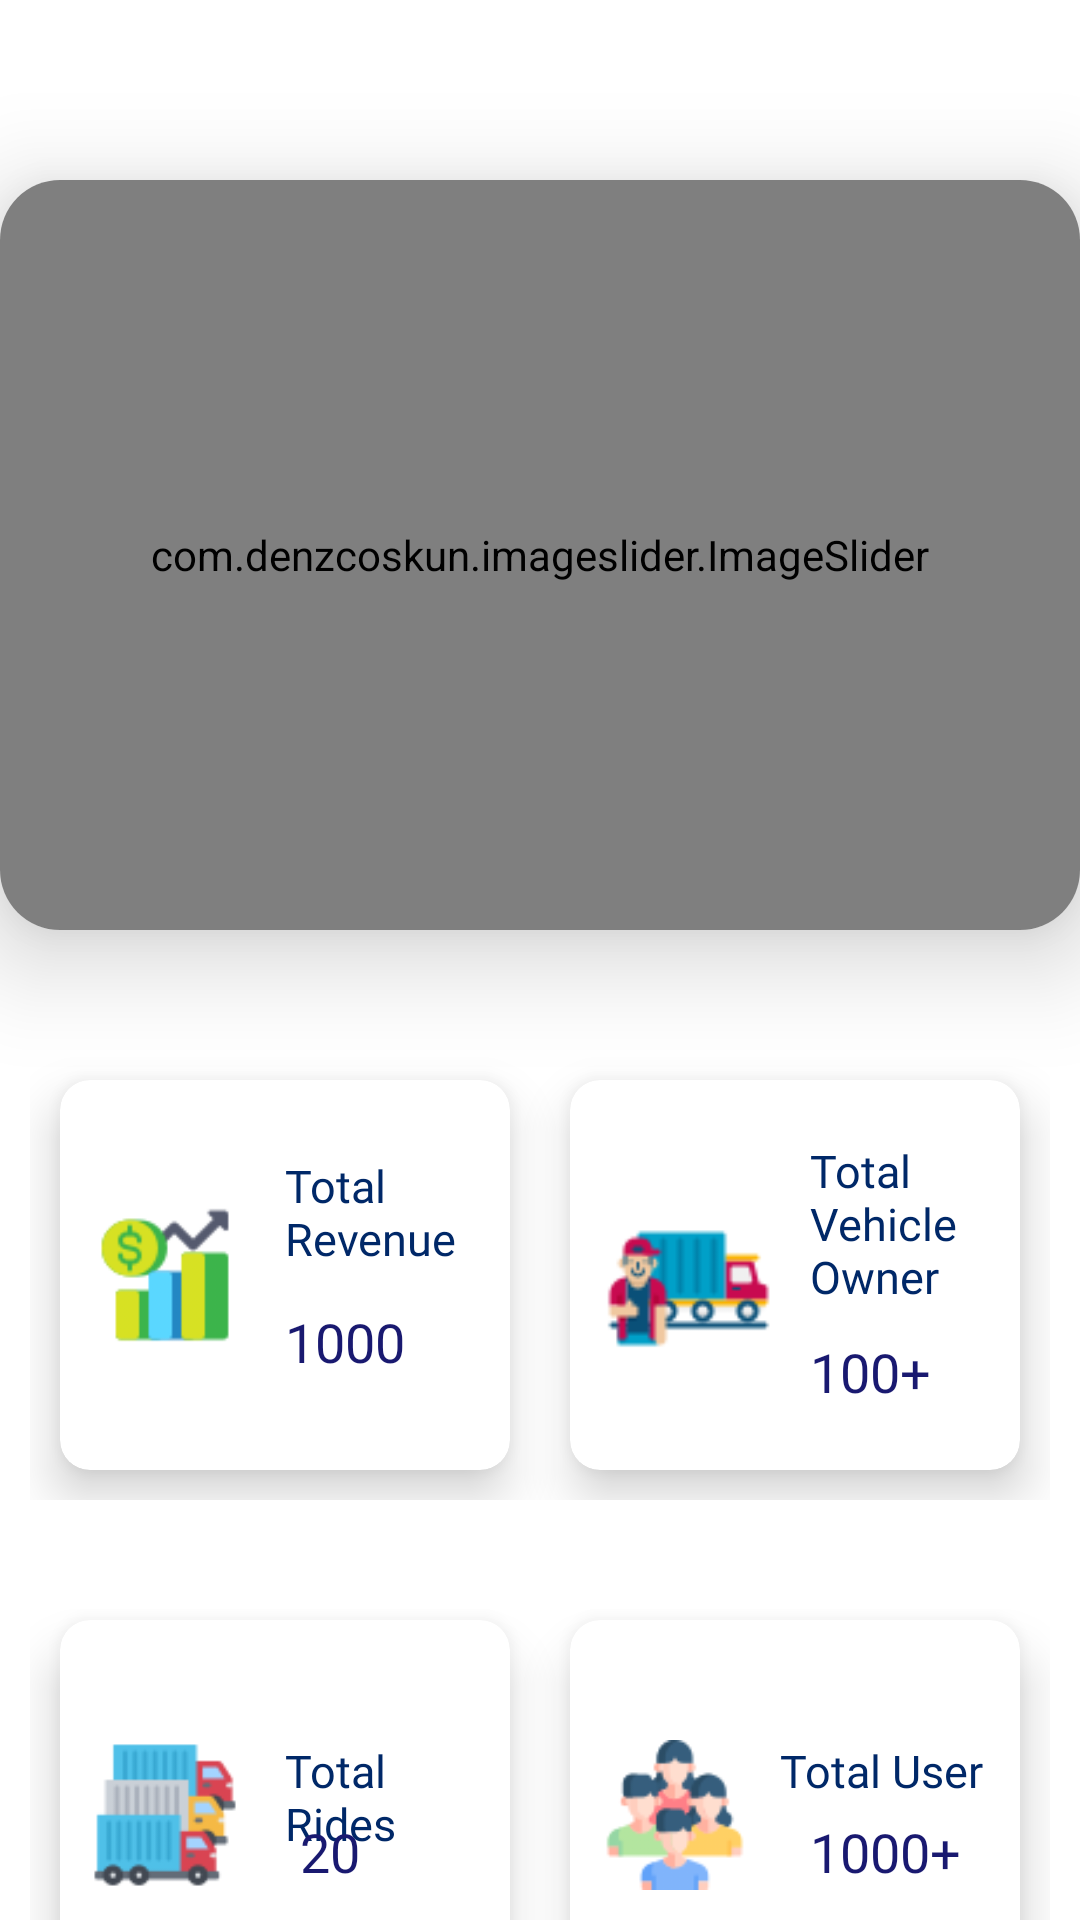

This screen was rendered from an Android layout file. Write that file and the resources it references.
<!-- AndroidManifest.xml: application theme Theme.MaterialComponents.Light -->
<!-- res/layout/fragment_home.xml -->
<?xml version="1.0" encoding="utf-8"?>
<androidx.constraintlayout.widget.ConstraintLayout xmlns:android="http://schemas.android.com/apk/res/android"
    xmlns:tools="http://schemas.android.com/tools"
    android:layout_width="match_parent"
    android:layout_height="match_parent"
    xmlns:app="http://schemas.android.com/apk/res-auto"
    android:orientation="vertical"
    android:id="@+id/homefragment"
    tools:context=".ui.homeFragment">

    <androidx.cardview.widget.CardView
        android:id="@+id/imagecard"
        android:layout_width="match_parent"
        android:layout_height="250dp"
        android:layout_marginTop="60dp"
        app:cardCornerRadius="20dp"
        app:cardElevation="20dp"
        app:layout_constraintEnd_toEndOf="parent"
        app:layout_constraintStart_toStartOf="parent"
        app:layout_constraintTop_toTopOf="parent">

        <com.denzcoskun.imageslider.ImageSlider
            android:id="@+id/imgslider"
            android:layout_width="match_parent"
            android:layout_height="250dp"
            app:iss_auto_cycle="true"
            app:iss_delay="100"
            app:iss_period="1000"
            app:layout_constraintEnd_toEndOf="parent"
            app:layout_constraintStart_toStartOf="parent"
            app:layout_constraintTop_toTopOf="parent" />

    </androidx.cardview.widget.CardView>

    <LinearLayout
        android:id="@+id/linearLayout2"
        android:layout_width="match_parent"
        android:layout_height="170dp"
        android:layout_marginTop="30dp"
        android:orientation="horizontal"
        android:padding="10dp"
        app:layout_constraintEnd_toEndOf="parent"
        app:layout_constraintStart_toStartOf="parent"
        app:layout_constraintTop_toBottomOf="@+id/imagecard">

        <androidx.cardview.widget.CardView
            android:id="@+id/cardtRevenue"
            android:layout_width="match_parent"
            android:layout_height="match_parent"
            android:layout_margin="10dp"
            android:layout_weight="1"
            app:cardCornerRadius="10dp"
            app:cardElevation="10dp">


            <RelativeLayout
                android:layout_width="match_parent"
                android:layout_height="match_parent">

                <ImageView
                    android:id="@+id/imageView"
                    android:layout_width="50dp"
                    android:layout_height="50dp"
                    android:layout_marginTop="40dp"
                    android:layout_marginStart="10dp"
                    android:src="@drawable/revenue" />

                <TextView
                    android:id="@+id/textView6"
                    android:layout_width="wrap_content"
                    android:layout_height="wrap_content"
                    android:layout_gravity="center_horizontal"
                    android:layout_marginStart="75dp"
                    android:layout_marginTop="25dp"
                    android:layout_marginEnd="8dp"
                    android:fontFamily="@font/adamina"
                    android:text="@string/total_revenue"
                    android:textSize="15sp"
                    android:textColor="@color/blue"/>

                <TextView
                    android:id="@+id/txttotalrevenue"
                    android:layout_width="wrap_content"
                    android:layout_height="wrap_content"
                    android:layout_gravity="center_horizontal"
                    android:layout_marginStart="75dp"
                    android:layout_marginTop="75dp"
                    android:layout_marginEnd="8dp"
                    android:fontFamily="@font/adamina"
                    android:text="@string/_100000"
                    android:textSize="18sp"
                    android:textColor="@color/midnightblue"/>

            </RelativeLayout>
        </androidx.cardview.widget.CardView>

        <androidx.cardview.widget.CardView
            android:id="@+id/cardtVehicleOwner"
            android:layout_width="match_parent"
            android:layout_height="match_parent"
            android:layout_margin="10dp"
            android:layout_weight="1"
            app:cardCornerRadius="10dp"
            app:cardElevation="10dp">


            <RelativeLayout
                android:layout_width="match_parent"
                android:layout_height="match_parent">

                <ImageView
                    android:id="@+id/imageView2"
                    android:layout_width="60dp"
                    android:layout_height="60dp"
                    android:layout_marginTop="40dp"
                    android:layout_marginStart="10dp"
                    android:src="@drawable/vehicleowner" />


                <TextView
                    android:id="@+id/textView7"
                    android:layout_width="wrap_content"
                    android:layout_height="wrap_content"
                    android:layout_gravity="center_horizontal"
                    android:layout_marginStart="80dp"
                    android:layout_marginTop="20dp"
                    android:layout_marginEnd="8dp"
                    android:fontFamily="@font/adamina"
                    android:text="@string/total_vehicle_owner"
                    android:textSize="15sp"
                    android:textColor="@color/blue" />

                <TextView
                    android:id="@+id/txttotalVOwner"
                    android:layout_width="wrap_content"
                    android:layout_height="wrap_content"
                    android:layout_gravity="center_horizontal"
                    android:layout_marginStart="80dp"
                    android:layout_marginTop="85dp"
                    android:fontFamily="@font/adamina"
                    android:text="@string/_100"
                    android:textSize="18sp"
                    android:textColor="@color/midnightblue"/>

            </RelativeLayout>
        </androidx.cardview.widget.CardView>
    </LinearLayout>

    <LinearLayout
        android:layout_width="match_parent"
        android:layout_height="170dp"
        android:layout_marginTop="10dp"
        android:orientation="horizontal"
        android:padding="10dp"
        app:layout_constraintEnd_toEndOf="parent"
        app:layout_constraintHorizontal_bias="1.0"
        app:layout_constraintStart_toStartOf="parent"
        app:layout_constraintTop_toBottomOf="@+id/linearLayout2">

        <androidx.cardview.widget.CardView
            android:id="@+id/cardtUser"
            android:layout_width="match_parent"
            android:layout_height="match_parent"
            android:layout_margin="10dp"
            android:layout_weight="1"
            app:cardCornerRadius="10dp"
            app:cardElevation="10dp">


            <RelativeLayout
                android:layout_width="match_parent"
                android:layout_height="match_parent">

                <ImageView
                    android:id="@+id/imageView5"
                    android:layout_width="50dp"
                    android:layout_height="50dp"
                    android:layout_marginTop="40dp"
                    android:layout_marginStart="10dp"
                    android:src="@drawable/ride" />

                <TextView
                    android:id="@+id/textView9"
                    android:layout_width="wrap_content"
                    android:layout_height="wrap_content"
                    android:layout_gravity="left"
                    android:layout_marginStart="75dp"
                    android:layout_marginTop="40dp"
                    android:layout_marginEnd="8dp"
                    android:fontFamily="@font/adamina"
                    android:text="@string/total_rides"
                    android:textSize="15sp"
                    android:textColor="@color/blue"/>

                <TextView
                    android:id="@+id/txttotalRide"
                    android:layout_width="wrap_content"
                    android:layout_height="wrap_content"
                    android:layout_gravity="center_horizontal"
                    android:layout_marginStart="80dp"
                    android:layout_marginTop="65dp"
                    android:fontFamily="@font/adamina"
                    android:text="@string/_200"
                    android:textSize="18sp"
                    android:textColor="@color/midnightblue"/>



            </RelativeLayout>
        </androidx.cardview.widget.CardView>

        <androidx.cardview.widget.CardView
            android:id="@+id/cardtRide"
            android:layout_width="match_parent"
            android:layout_height="match_parent"
            android:layout_margin="10dp"
            android:layout_weight="1"
            app:cardCornerRadius="10dp"
            app:cardElevation="10dp">


            <RelativeLayout
                android:layout_width="match_parent"
                android:layout_height="match_parent">

                <ImageView
                    android:id="@+id/imageView4"
                    android:layout_width="50dp"
                    android:layout_height="50dp"
                    android:layout_marginTop="40dp"
                    android:layout_marginStart="10dp"
                    android:src="@drawable/users" />

                <TextView
                    android:id="@+id/textView8"
                    android:layout_width="wrap_content"
                    android:layout_height="wrap_content"
                    android:layout_gravity="center_horizontal"
                    android:layout_marginStart="70dp"
                    android:layout_marginTop="40dp"
                    android:layout_marginEnd="8dp"
                    android:fontFamily="@font/adamina"
                    android:text="@string/total_user"
                    android:textSize="15sp"
                    android:textColor="@color/blue"/>

                <TextView
                    android:id="@+id/txttotalUSer"
                    android:layout_width="wrap_content"
                    android:layout_height="wrap_content"
                    android:layout_gravity="center_horizontal"
                    android:layout_marginStart="80dp"
                    android:layout_marginTop="65dp"
                    android:fontFamily="@font/adamina"
                    android:text="@string/_1000"
                    android:textSize="18sp"
                    android:textColor="@color/midnightblue"/>


            </RelativeLayout>
        </androidx.cardview.widget.CardView>
    </LinearLayout>

</androidx.constraintlayout.widget.ConstraintLayout>
<!-- resources referenced by this layout -->
<resources>
  <color name="blue">#002868</color>
  <color name="midnightblue">#191970</color>
  <!-- drawable revenue: png bitmap (drawable, 4107 bytes) -->
  <!-- drawable ride: png bitmap (drawable, 4729 bytes) -->
  <!-- drawable users: png bitmap (drawable, 6783 bytes) -->
  <!-- drawable vehicleowner: png bitmap (drawable, 4761 bytes) -->
  <string name="_100">100+</string>
  <string name="_1000">1000+</string>
  <string name="_100000">1000</string>
  <string name="_200">20</string>
  <string name="total_revenue">Total Revenue</string>
  <string name="total_rides">Total Rides</string>
  <string name="total_user">Total User</string>
  <string name="total_vehicle_owner">Total Vehicle Owner</string>
</resources>
